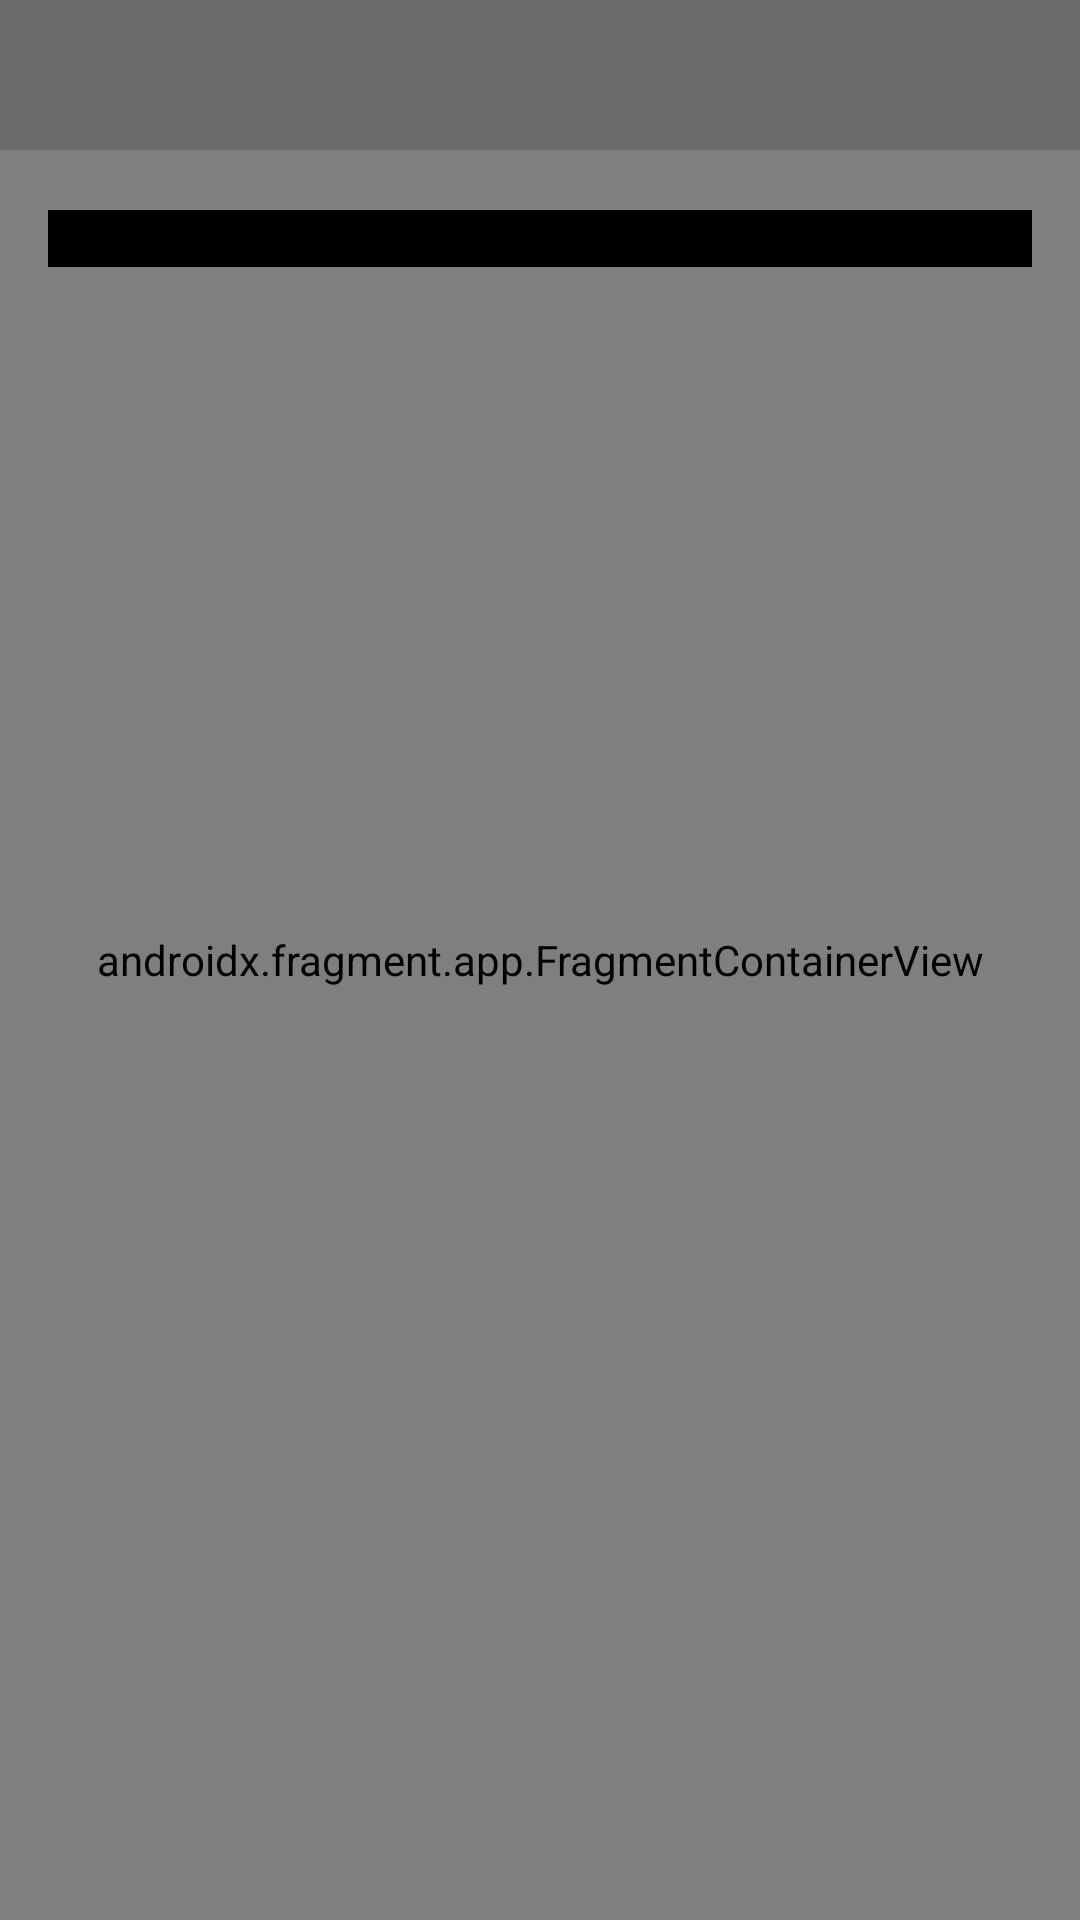

Here is an Android app screen rendered from its layout file. Give the layout XML and the strings, colors and styles it references.
<!-- AndroidManifest.xml: application theme AppTheme -->
<!-- res/layout/nav_layout.xml -->
<RelativeLayout     xmlns:android="http://schemas.android.com/apk/res/android"
    xmlns:tools="http://schemas.android.com/tools"
    xmlns:app="http://schemas.android.com/apk/res-auto"
    android:layout_width="match_parent"
    android:layout_height="match_parent"
    android:orientation="vertical">

    <androidx.fragment.app.FragmentContainerView
        android:id="@+id/navMap"
        android:name="com.google.android.gms.maps.SupportMapFragment"
        android:layout_width="match_parent"
        android:layout_height="match_parent"
        tools:context=".MapsActivity">
    </androidx.fragment.app.FragmentContainerView>

    <RelativeLayout
        android:layout_width="match_parent"
        android:layout_height="50dp"
        android:background="@color/opaque"
        android:orientation="horizontal"
        android:weightSum="2">

        <ImageView
            android:id="@+id/layers"
            android:layout_width="wrap_content"
            android:layout_height="wrap_content"
            android:layout_alignParentEnd="true"
            android:layout_alignParentRight="true"
            android:layout_alignTop="@+id/search"
            android:layout_centerVertical="true"
            android:src="@drawable/layers" />
    </RelativeLayout>

    <TextView
        android:id="@+id/stepView"
        android:layout_width="match_parent"
        android:layout_height="wrap_content"
        android:layout_marginEnd="16dp"
        android:layout_marginStart="16dp"
        android:layout_marginTop="70dp"
        android:background="@color/black"
        android:foreground="#FFFFFF"/>
</RelativeLayout>
<!-- resources referenced by this layout -->
<resources>
  <color name="black">#000000</color>
  <color name="opaque">#29000000</color>
  <style name="AppTheme" parent="Theme.AppCompat.NoActionBar">
          
          <item name="colorPrimary">@color/colorPrimary</item>
          <item name="colorPrimaryDark">@color/colorPrimaryDark</item>
          <item name="colorAccent">@color/colorAccent</item>
          <item name="android:windowNoTitle">true</item>
          <item name="windowActionBar">false</item>
      </style>
  <color name="colorPrimary">#000000</color>
  <color name="colorPrimaryDark">#000000</color>
  <color name="colorAccent">#000000</color>
</resources>
